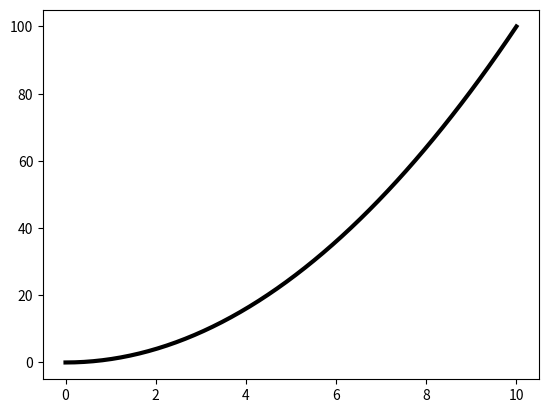

This figure's Python source: (Note: this script raises an exception after producing the figure.)
import numpy as np
import matplotlib.pyplot as plt
%matplotlib inline  # just for jupyter notebooks

x = np.linspace(0, 10)
y = x**2

fig = plt.figure()
ax = fig.add_subplot(111)
ax.plot(x, y, 'k', lw=3)

# %load ../data/package.py
def add(x, y):
    """doc """

    return x+y

print(add(1, 2))

if __name__ == '__main__':
    print(add(1, 1))


# %load ../data/test.py
"""Test package.py"""

import package
import numpy as np


def test_add_12():
    """Test package with inputs 1, 2"""

    assert package.add(1, 2) == np.sum([1, 2])


!nosetests ../data/

# %load https://raw.githubusercontent.com/matplotlib/cmocean/master/cmocean/tools.py
'''
Plot up stuff with colormaps.
'''

import numpy as np
import matplotlib as mpl


def print_colormaps(cmaps, N=256, returnrgb=True, savefiles=False):
    '''Print colormaps in 256 RGB colors to text files.

    :param returnrgb=False: Whether or not to return the rgb array. Only makes sense to do if print one colormaps' rgb.

    '''

    rgb = []

    for cmap in cmaps:

        rgbtemp = cmap(np.linspace(0, 1, N))[np.newaxis, :, :3][0]
        if savefiles:
            np.savetxt(cmap.name + '-rgb.txt', rgbtemp)
        rgb.append(rgbtemp)

    if returnrgb:
        return rgb


def get_dict(cmap, N=256):
    '''Change from rgb to dictionary that LinearSegmentedColormap expects.
    Code from https://mycarta.wordpress.com/2014/04/25/convert-color-palettes-to-python-matplotlib-colormaps/
    and http://nbviewer.ipython.org/github/kwinkunks/notebooks/blob/master/Matteo_colourmaps.ipynb
    '''

    x = np.linspace(0, 1, N)  # position of sample n - ranges from 0 to 1

    rgb = cmap(x)

    # flip colormap to follow matplotlib standard
    if rgb[0, :].sum() < rgb[-1, :].sum():
        rgb = np.flipud(rgb)

    b3 = rgb[:, 2]  # value of blue at sample n
    b2 = rgb[:, 2]  # value of blue at sample n

    # Setting up columns for tuples
    g3 = rgb[:, 1]
    g2 = rgb[:, 1]

    r3 = rgb[:, 0]
    r2 = rgb[:, 0]

    # Creating tuples
    R = list(zip(x, r2, r3))
    G = list(zip(x, g2, g3))
    B = list(zip(x, b2, b3))

    # Creating dictionary
    k = ['red', 'green', 'blue']
    LinearL = dict(zip(k, [R, G, B]))

    return LinearL


def cmap(rgbin, N=256):
    '''Input an array of rgb values to generate a colormap.

    :param rgbin: An [mx3] array, where m is the number of input color triplets which
         are interpolated between to make the colormap that is returned. hex values
         can be input instead, as [mx1] in single quotes with a #.
    :param N=10: The number of levels to be interpolated to.

    '''

    # rgb inputs here
    if not mpl.cbook.is_string_like(rgbin[0]):
        # normalize to be out of 1 if out of 256 instead
        if rgbin.max() > 1:
            rgbin = rgbin/256.

    cmap = mpl.colors.LinearSegmentedColormap.from_list('mycmap', rgbin, N=N)

    return cmap
